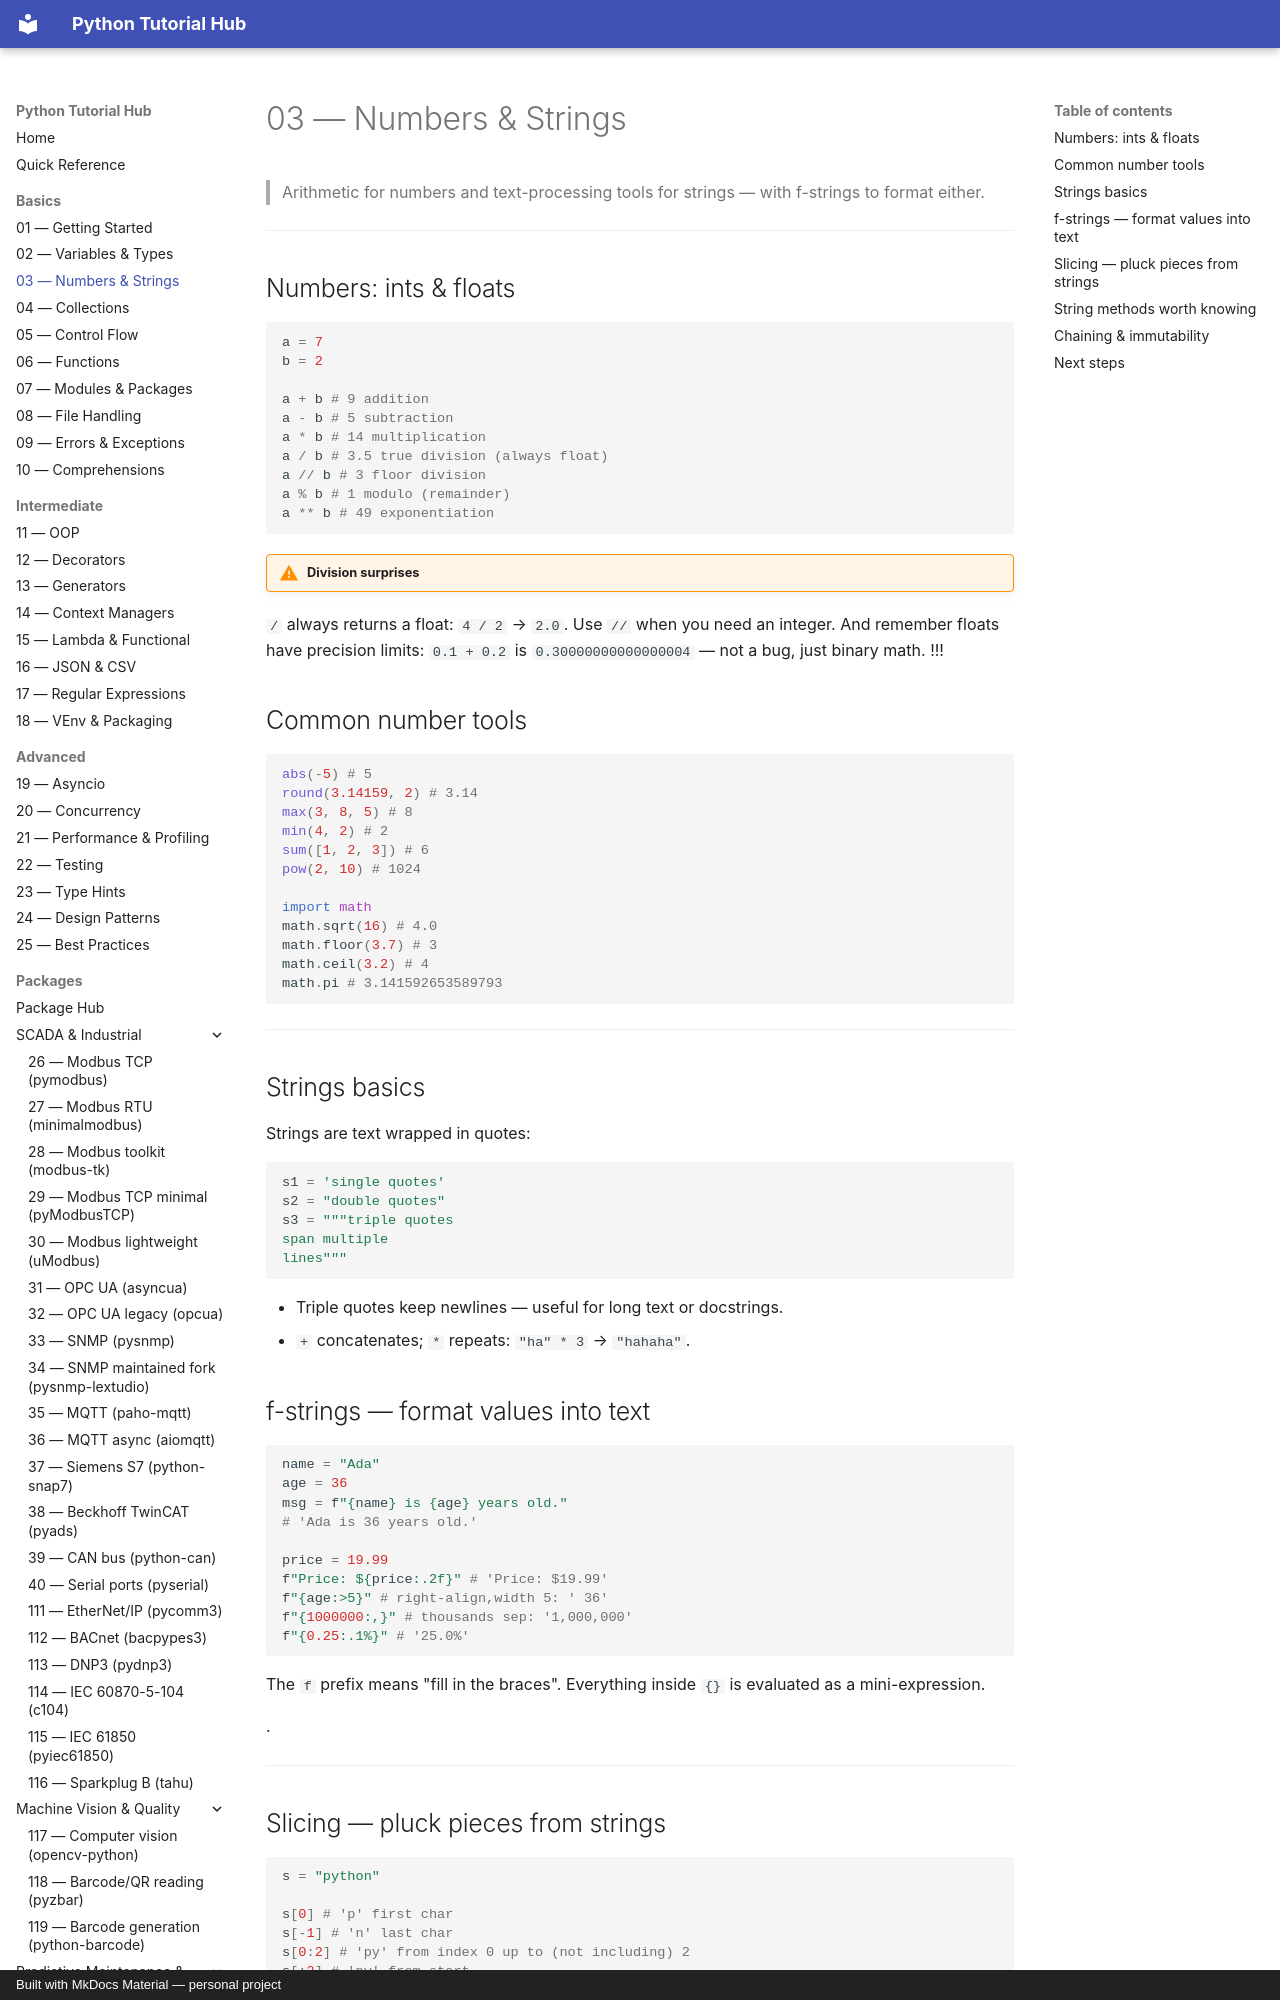

repository: mcashpersonal-ux/Python · page: basics/004-numbers-strings/index.html · generator: mkdocs · copyright: Built with MkDocs Material — personal project

# 03 — Numbers & Strings

> Arithmetic for numbers and text-processing tools for strings — with f-strings to format either.

---

## Numbers: ints & floats

```python
a = 7
b = 2

a + b # 9 addition
a - b # 5 subtraction
a * b # 14 multiplication
a / b # 3.5 true division (always float)
a // b # 3 floor division
a % b # 1 modulo (remainder)
a ** b # 49 exponentiation
```

!!! warning "Division surprises"
`/` always returns a float: `4 / 2` → `2.0`. Use `//` when you need an integer. And remember floats have precision limits: `0.1 + 0.2` is `0.30000000000000004` — not a bug, just binary math.
!!!

## Common number tools

```python
abs(-5) # 5
round(3.14159, 2) # 3.14
max(3, 8, 5) # 8
min(4, 2) # 2
sum([1, 2, 3]) # 6
pow(2, 10) # 1024

import math
math.sqrt(16) # 4.0
math.floor(3.7) # 3
math.ceil(3.2) # 4
math.pi # 3.141592653589793
```

---
